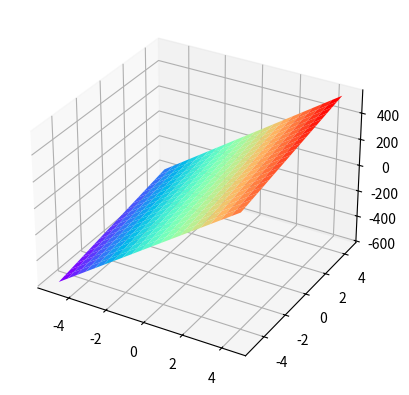

The matplotlib source for this figure:
import copy, math
import numpy as np
import matplotlib.pyplot as plt
from mpl_toolkits.mplot3d import Axes3D
X_train = np.array([[2104, 5], [1416, 3], [852, 2]])
y_train = np.array([460, 232, 178])

def compute_cost(X, y, w, b): 
    """
    compute cost
    Args:
      X (ndarray (m,n)): Data, m examples with n features
      y (ndarray (m,)) : target values
      w (ndarray (n,)) : model parameters  
      b (scalar)       : model parameter
      
    Returns:
      cost (scalar): cost
    """
    m = X.shape[0]
    cost = 0.0
    for i in range(m):                                
        f_wb_i = np.dot(X[i], w) + b           #(n,)(n,) = scalar (see np.dot)
        cost = cost + (f_wb_i - y[i])**2       #scalar
    cost = cost / (2 * m)                      #scalar    
    return cost


def compute_gradient(X, y, w, b): 
    """
    Computes the gradient for linear regression 
    Args:
      X (ndarray (m,n)): Data, m examples with n features
      y (ndarray (m,)) : target values
      w (ndarray (n,)) : model parameters  
      b (scalar)       : model parameter
      
    Returns:
      dj_dw (ndarray (n,)): The gradient of the cost w.r.t. the parameters w. 
      dj_db (scalar):       The gradient of the cost w.r.t. the parameter b. 
    """
    m,n = X.shape           #(number of examples, number of features)
    dj_dw = np.zeros((n,))
    dj_db = 0.

    for i in range(m):                             
        err = (np.dot(X[i], w) + b) - y[i]   
        for j in range(n):                         
            dj_dw[j] = dj_dw[j] + err * X[i, j]    
        dj_db = dj_db + err                        
    dj_dw = dj_dw / m                                
    dj_db = dj_db / m                                
        
    return dj_db, dj_dw


def gradient_descent(X, y, w_in, b_in, cost_function, gradient_function, alpha, num_iters): 
    """
    Performs batch gradient descent to learn theta. Updates theta by taking 
    num_iters gradient steps with learning rate alpha
    
    Args:
      X (ndarray (m,n))   : Data, m examples with n features
      y (ndarray (m,))    : target values
      w_in (ndarray (n,)) : initial model parameters  
      b_in (scalar)       : initial model parameter
      cost_function       : function to compute cost
      gradient_function   : function to compute the gradient
      alpha (float)       : Learning rate
      num_iters (int)     : number of iterations to run gradient descent
      
    Returns:
      w (ndarray (n,)) : Updated values of parameters 
      b (scalar)       : Updated value of parameter 
      """
    
    # An array to store cost J and w's at each iteration primarily for graphing later
    #J_history = []
    w = copy.deepcopy(w_in)  #avoid modifying global w within function
    b = b_in
    
    for i in range(num_iters):

        # Calculate the gradient and update the parameters
        dj_db,dj_dw = gradient_function(X, y, w, b)   ##None

        # Update Parameters using w, b, alpha and gradient
        w = w - alpha * dj_dw               ##None
        b = b - alpha * dj_db               ##None
      
        # Save cost J at each iteration
        """
        if i<100000:      # prevent resource exhaustion 
            J_history.append( cost_function(X, y, w, b))
        """
        # Print cost every at intervals 10 times or as many iterations if < 10
        """
        if i% math.ceil(num_iters / 10) == 0:
            print(f"Iteration {i:4d}: Cost {J_history[-1]:8.2f}   ")
        """
        
    return w, b #return final w,b and J history for graphing



b_init = 785.1811367994083
w_init = np.array([ 0.39133535, 18.75376741])

# initialize parameters
initial_w = np.zeros_like(w_init)
initial_b = 0.
# some gradient descent settings
iterations = 1000
alpha = 5.0e-7
# run gradient descent 
w_final, b_final = gradient_descent(X_train, y_train, initial_w, initial_b, compute_cost, compute_gradient, alpha, iterations)

fig = plt.figure()  #定义新的三维坐标轴
ax3 = plt.axes(projection='3d')

#定义三维数据
xx = np.arange(-5,5,0.5)
yy = np.arange(-5,5,0.5)
X, Y = np.meshgrid(xx, yy)
Z = 100*X + 20*Y + 10


#作图
ax3.plot_surface(X,Y,Z,cmap='rainbow')
#ax3.contour(X,Y,Z, zdim='z',offset=-2，cmap='rainbow)   #等高线图，要设置offset，为Z的最小值
plt.show()